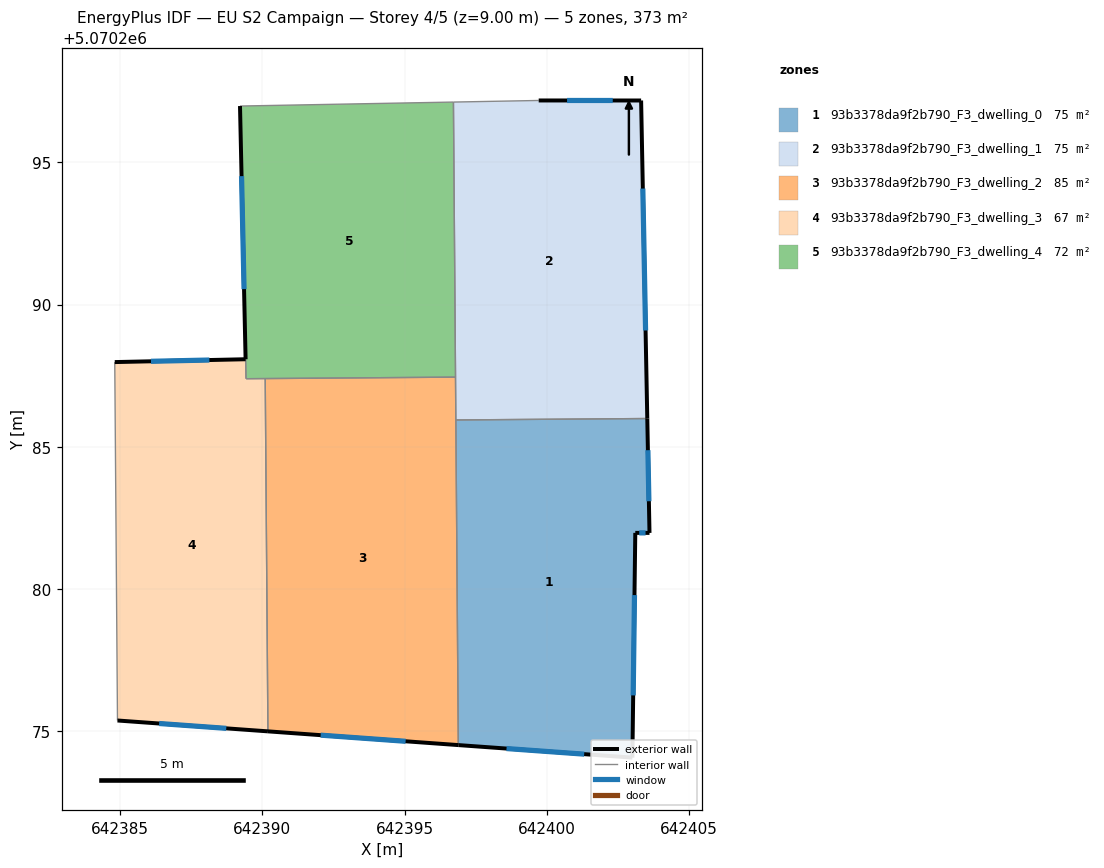
=== STOREY PLAN SPEC (per zone: floor XY polygon, exterior-wall plan segments, windows/doors) ===
zone 1: 93b3378da9f2b790_F3_dwelling_0  (74.7 m²)
  floor: (642403.54, 5070285.99) (642403.62, 5070281.97) (642403.12, 5070281.97) (642403.01, 5070274.06) (642396.89, 5070274.50) (642396.80, 5070285.94)
  exterior wall: (642403.01, 5070274.06) – (642403.12, 5070281.97)  [7.9 m]
    window: (642403.04, 5070276.25) – (642403.09, 5070279.78)  [4.7 m²]
  exterior wall: (642396.89, 5070274.50) – (642403.01, 5070274.06)  [6.1 m]
    window: (642398.59, 5070274.38) – (642401.32, 5070274.19)  [3.7 m²]
  exterior wall: (642403.62, 5070281.97) – (642403.54, 5070285.99)  [4.0 m]
    window: (642403.59, 5070283.08) – (642403.56, 5070284.88)  [2.4 m²]
  exterior wall: (642403.12, 5070281.97) – (642403.62, 5070281.97)  [0.5 m]
    window: (642403.25, 5070281.97) – (642403.48, 5070281.97)  [0.3 m²]
  interior walls: 2
zone 2: 93b3378da9f2b790_F3_dwelling_1  (74.7 m²)
  floor: (642403.32, 5070297.18) (642403.54, 5070285.99) (642396.80, 5070285.94) (642396.72, 5070297.12) (642399.72, 5070297.18)
  exterior wall: (642403.32, 5070297.18) – (642399.72, 5070297.18)  [3.6 m]
    window: (642402.32, 5070297.18) – (642400.72, 5070297.18)  [2.2 m²]
  exterior wall: (642403.54, 5070285.99) – (642403.32, 5070297.18)  [11.2 m]
    window: (642403.48, 5070289.09) – (642403.38, 5070294.08)  [6.7 m²]
  interior walls: 4
zone 3: 93b3378da9f2b790_F3_dwelling_2  (84.9 m²)
  floor: (642396.79, 5070287.45) (642396.89, 5070274.50) (642390.19, 5070274.99) (642390.10, 5070287.40)
  exterior wall: (642390.19, 5070274.99) – (642396.89, 5070274.50)  [6.7 m]
    window: (642392.05, 5070274.85) – (642395.04, 5070274.64)  [4.0 m²]
  interior walls: 4
zone 4: 93b3378da9f2b790_F3_dwelling_3  (67.5 m²)
  floor: (642390.09, 5070287.40) (642390.19, 5070274.99) (642384.90, 5070275.37) (642384.81, 5070287.98) (642389.41, 5070288.08) (642389.42, 5070287.39)
  exterior wall: (642384.90, 5070275.37) – (642390.19, 5070274.99)  [5.3 m]
    window: (642386.37, 5070275.26) – (642388.73, 5070275.09)  [3.2 m²]
  exterior wall: (642389.41, 5070288.08) – (642384.81, 5070287.98)  [4.6 m]
    window: (642388.13, 5070288.05) – (642386.08, 5070288.01)  [2.8 m²]
  interior walls: 4
zone 5: 93b3378da9f2b790_F3_dwelling_4  (71.7 m²)
  floor: (642396.72, 5070297.12) (642396.79, 5070287.45) (642389.43, 5070287.39) (642389.21, 5070296.99)
  exterior wall: (642389.21, 5070296.99) – (642389.41, 5070288.08)  [8.9 m]
    window: (642389.27, 5070294.52) – (642389.35, 5070290.54)  [5.3 m²]
  interior walls: 5

=== DERIVED (storey summary) ===
Building: EU S2 Campaign
Storey: 4 of 5  (floor level z = 9.00 m)
Storey gross floor area: 373.4 m²
Zones on this storey: 5
  - 93b3378da9f2b790_F3_dwelling_0: floor 74.7 m²; exterior wall 18.6 m (55.7 m²); 4 window(s) 11.1 m²; WWR 19.9%
  - 93b3378da9f2b790_F3_dwelling_1: floor 74.7 m²; exterior wall 14.8 m (44.4 m²); 2 window(s) 8.8 m²; WWR 19.9%
  - 93b3378da9f2b790_F3_dwelling_2: floor 84.9 m²; exterior wall 6.7 m (20.1 m²); 1 window(s) 4.0 m²; WWR 19.9%
  - 93b3378da9f2b790_F3_dwelling_3: floor 67.5 m²; exterior wall 9.9 m (29.7 m²); 2 window(s) 5.9 m²; WWR 19.9%
  - 93b3378da9f2b790_F3_dwelling_4: floor 71.7 m²; exterior wall 8.9 m (26.7 m²); 1 window(s) 5.3 m²; WWR 19.9%
Zone adjacency (shared interzone walls):
  - 93b3378da9f2b790_F3_dwelling_0 ↔ 93b3378da9f2b790_F3_dwelling_1
  - 93b3378da9f2b790_F3_dwelling_0 ↔ 93b3378da9f2b790_F3_dwelling_2
  - 93b3378da9f2b790_F3_dwelling_1 ↔ 93b3378da9f2b790_F3_dwelling_2
  - 93b3378da9f2b790_F3_dwelling_1 ↔ 93b3378da9f2b790_F3_dwelling_4
  - 93b3378da9f2b790_F3_dwelling_2 ↔ 93b3378da9f2b790_F3_dwelling_3
  - 93b3378da9f2b790_F3_dwelling_2 ↔ 93b3378da9f2b790_F3_dwelling_4
  - 93b3378da9f2b790_F3_dwelling_3 ↔ 93b3378da9f2b790_F3_dwelling_4